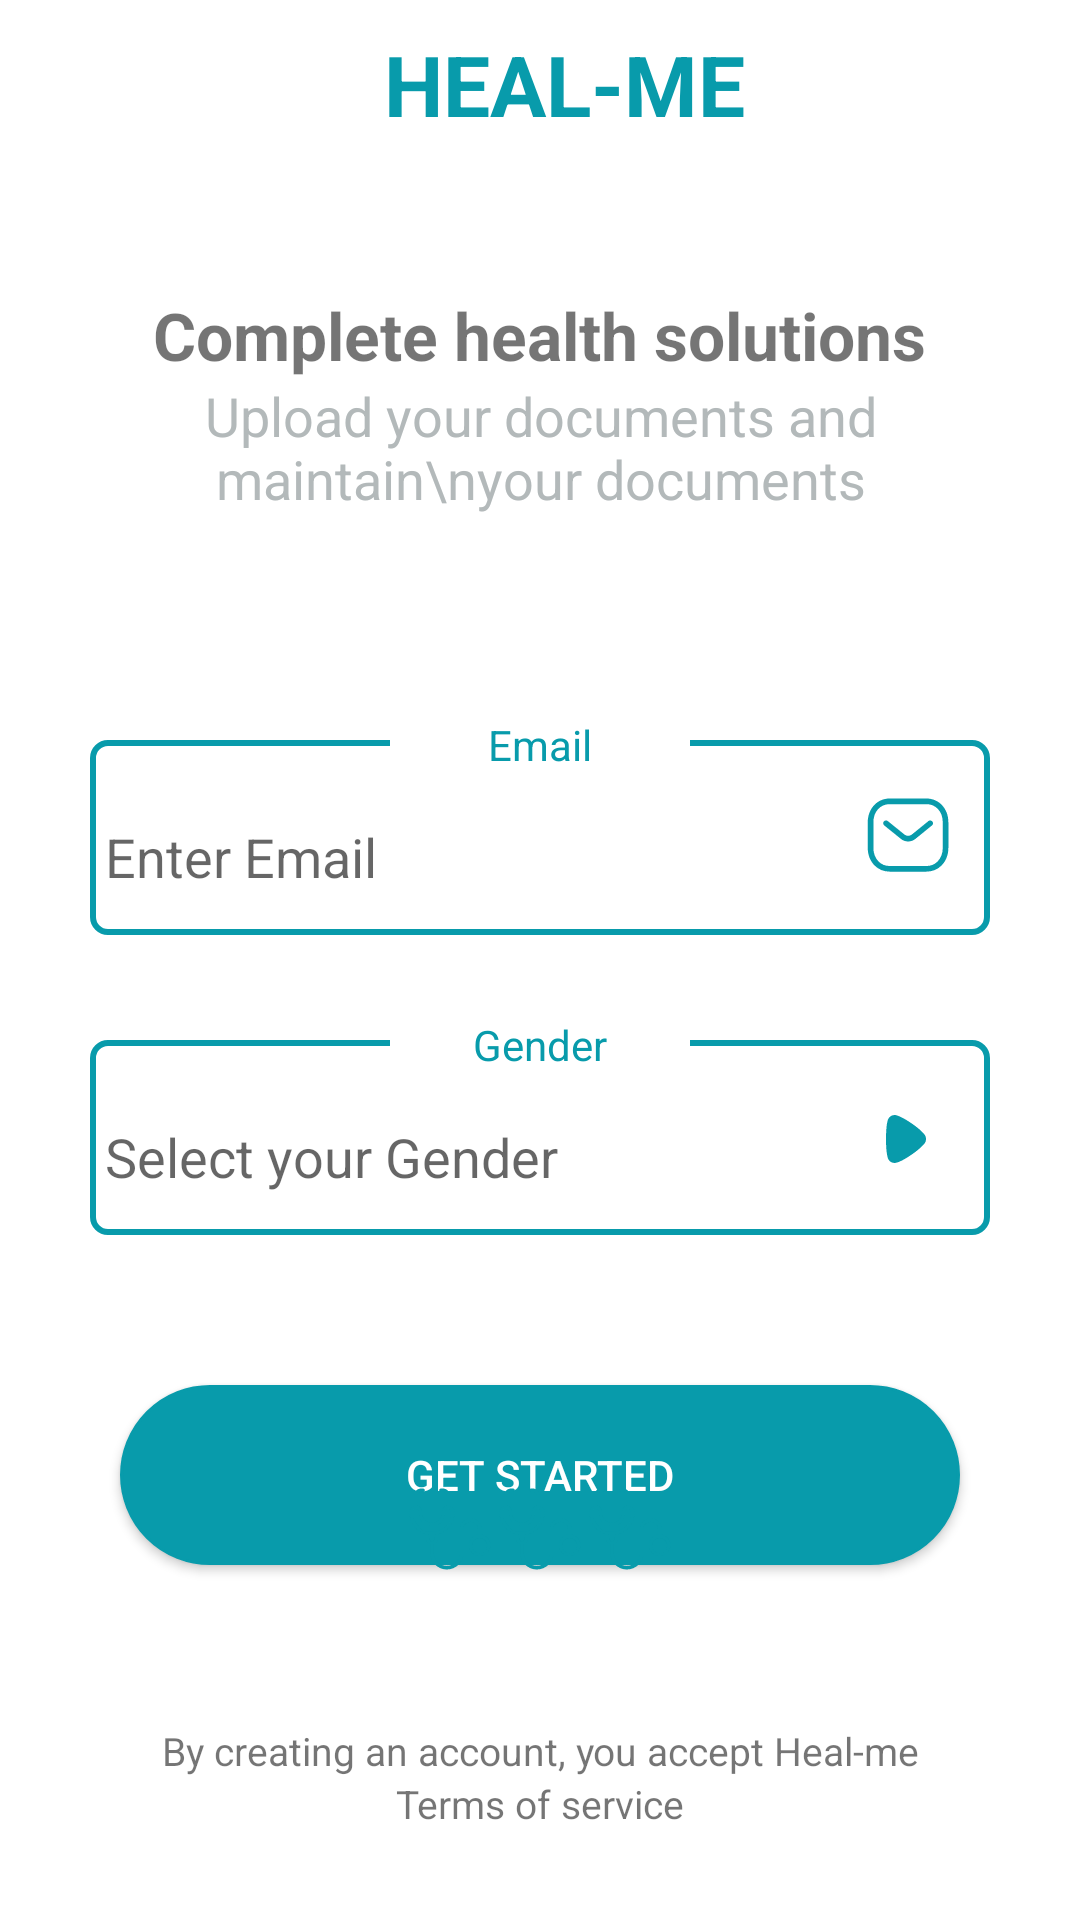

This screen was rendered from an Android layout file. Write that file and the resources it references.
<!-- AndroidManifest.xml: application theme Theme.HealMe -->
<!-- res/layout/fragment_info_email.xml -->
<?xml version="1.0" encoding="utf-8"?>
<androidx.constraintlayout.widget.ConstraintLayout xmlns:android="http://schemas.android.com/apk/res/android"
xmlns:app="http://schemas.android.com/apk/res-auto"
xmlns:tools="http://schemas.android.com/tools"
android:layout_width="match_parent"
android:layout_height="match_parent"
tools:context=".fragments.InfoEmailFragment">

    <androidx.appcompat.widget.Toolbar
        android:layout_width="match_parent"
        android:layout_height="56dp"
        android:background="?attr/colorPrimary"
        android:minHeight="?attr/actionBarSize"
        android:theme="?attr/actionBarTheme"
        android:backgroundTint="#ffff"
        tools:layout_editor_absoluteX="0dp"
        tools:layout_editor_absoluteY="0dp"
        tools:ignore="MissingConstraints" >

        <TextView
            android:layout_width="match_parent"
            android:layout_height="wrap_content"
            android:text="HEAL-ME"
            android:textAlignment="center"
            android:textColor="#089BAB"
            android:textSize="28sp"
            android:textStyle="bold" />

    </androidx.appcompat.widget.Toolbar>

<LinearLayout
    android:id="@+id/linearLayout"
    android:layout_width="match_parent"
    android:layout_height="match_parent"
    android:gravity="center_horizontal"
    android:orientation="vertical"
    android:padding="27dp"
    tools:ignore="MissingConstraints">

    <TextView
        android:layout_width="wrap_content"
        android:layout_height="wrap_content"
        android:layout_gravity="center"
        android:layout_marginTop="70dp"
        android:text="Complete health solutions"
        android:textAlignment="center"
        android:textSize="22sp"
        android:textStyle="bold" />

    <TextView
        android:layout_width="wrap_content"
        android:layout_height="wrap_content"
        android:layout_gravity="center"
        android:text="Upload your documents and maintain\nyour documents"
        android:textAlignment="center"
        android:textColor="#B3B9BA"
        android:textSize="18sp" />

    <RelativeLayout
        android:layout_width="300dp"
        android:layout_height="80dp"
        android:layout_marginTop="60dp">

        <EditText
            android:layout_width="match_parent"
            android:layout_height="match_parent"
            android:layout_marginTop="15dp"
            android:editable="false"
            android:background="@drawable/border"
            android:paddingLeft="5dp" />

        <EditText
            android:id="@+id/email"
            android:layout_width="245dp"
            android:layout_height="55dp"
            android:layout_marginTop="15dp"
            android:backgroundTint="@color/white"
            android:singleLine="true"
            android:hint="Enter Email"
            android:layout_alignParentBottom="true"
            android:paddingLeft="5dp" />

        <ImageButton
            android:layout_width="wrap_content"
            android:layout_height="wrap_content"
            android:layout_alignParentEnd="true"
            android:clickable="false"
            android:layout_marginTop="22dp"
            android:backgroundTintMode="add"
            android:src="@drawable/message" />

        <TextView
            android:layout_width="100dp"
            android:layout_height="wrap_content"
            android:layout_marginLeft="100dp"
            android:layout_marginTop="7dp"
            android:background="#ffffff"
            android:text="Email"
            android:textAlignment="center"
            android:textColor="#089BAB" />
    </RelativeLayout>

    <RelativeLayout
        android:layout_width="300dp"
        android:layout_height="80dp"
        android:layout_marginTop="20dp"
        android:layout_marginBottom="50dp">

        <EditText
            android:layout_width="match_parent"
            android:layout_height="match_parent"
            android:layout_marginTop="15dp"
            android:editable="false"
            android:background="@drawable/border"
            android:paddingLeft="5dp" />

        <EditText
            android:id="@+id/gender_text"
            android:editable="false"
            android:layout_width="245dp"
            android:layout_height="55dp"
            android:layout_marginTop="15dp"
            android:backgroundTint="@color/white"
            android:hint="Select your Gender"
            android:layout_alignParentBottom="true"
            android:paddingLeft="5dp" />

        <ImageButton
            android:layout_width="wrap_content"
            android:layout_height="wrap_content"
            android:layout_alignParentEnd="true"
            android:layout_marginTop="22dp"
            android:backgroundTintMode="add"
            android:src="@drawable/arrow_short" />

        <androidx.constraintlayout.widget.ConstraintLayout
            android:id="@+id/cl_select_gender"
            android:layout_width="match_parent"
            android:layout_height="match_parent"/>

        <TextView
            android:layout_width="100dp"
            android:layout_height="wrap_content"
            android:layout_marginLeft="100dp"
            android:layout_marginTop="7dp"
            android:background="#ffffff"
            android:text="Gender"
            android:textAlignment="center"
            android:textColor="#089BAB" />
    </RelativeLayout>

    <androidx.appcompat.widget.AppCompatButton
        android:id="@+id/emailGender"
        android:layout_width="280dp"
        android:layout_height="60dp"
        android:layout_gravity="center"
        android:background="@drawable/button"
        android:text="Get Started"
        android:textColor="@color/white"
        app:layout_constraintBottom_toTopOf="@+id/layout_1"
        app:layout_constraintEnd_toEndOf="parent"
        app:layout_constraintStart_toStartOf="parent" />

</LinearLayout>

<LinearLayout
    android:layout_width="wrap_content"
    android:layout_height="wrap_content"
    android:layout_gravity="center"
    android:layout_marginBottom="50dp"
    android:orientation="horizontal"
    app:layout_constraintBottom_toTopOf="@id/conditionText"
    app:layout_constraintEnd_toEndOf="@+id/linearLayout"
    app:layout_constraintStart_toStartOf="parent">

    <ImageView
        android:layout_width="wrap_content"
        android:layout_height="wrap_content"
        android:src="@drawable/indicator_active" />

    <ImageView
        android:layout_width="wrap_content"
        android:layout_height="wrap_content"
        android:src="@drawable/indicator_active" />

    <ImageView
        android:layout_width="wrap_content"
        android:layout_height="wrap_content"
        android:src="@drawable/indicator_active" />

</LinearLayout>

<TextView
    android:id="@+id/conditionText"
    android:layout_width="match_parent"
    android:layout_height="wrap_content"
    android:textAlignment="center"
    android:text="By creating an account, you accept Heal-me"
    android:textSize="13sp"
    app:layout_constraintBottom_toTopOf="@id/terms_conditions"/>

<TextView
    android:id="@+id/terms_conditions"
    android:layout_width="match_parent"
    android:layout_height="wrap_content"
    android:textAlignment="center"
    android:text="Terms of service"
    android:textSize="13sp"
    android:paddingBottom="30dp"
    app:layout_constraintBottom_toBottomOf="parent"/>

</androidx.constraintlayout.widget.ConstraintLayout>
<!-- resources referenced by this layout -->
<resources>
  <!-- drawable arrow_short (drawable) -->
  <vector xmlns:android="http://schemas.android.com/apk/res/android"
      android:width="32dp"
      android:height="32dp"
      android:viewportWidth="32"
      android:viewportHeight="32">
    <path
        android:pathData="M22.175,17.508C22.099,17.585 21.815,17.916 21.55,18.188C19.996,19.899 15.944,22.699 13.823,23.553C13.501,23.691 12.686,23.981 12.251,24C11.834,24 11.437,23.904 11.057,23.709C10.585,23.437 10.205,23.009 9.997,22.504C9.864,22.153 9.656,21.104 9.656,21.085C9.448,19.937 9.334,18.072 9.334,16.011C9.334,14.047 9.448,12.257 9.618,11.092C9.638,11.073 9.845,9.769 10.073,9.323C10.49,8.507 11.304,8 12.176,8H12.251C12.819,8.02 14.012,8.527 14.012,8.545C16.019,9.401 19.978,12.064 21.569,13.833C21.569,13.833 22.017,14.288 22.212,14.572C22.516,14.98 22.667,15.485 22.667,15.991C22.667,16.555 22.497,17.08 22.175,17.508Z"
        android:fillColor="#089BAB"/>
  </vector>
  <!-- drawable border (drawable) -->
  <?xml version="1.0" encoding="UTF-8"?>
  <shape xmlns:android="http://schemas.android.com/apk/res/android">
  
  <stroke
      android:width="2dp"
      android:color="#089BAB" />
  
  <corners android:radius="5dp" />
  </shape>
  <!-- drawable button (drawable) -->
  <?xml version="1.0" encoding="utf-8"?>
  <shape
      xmlns:android="http://schemas.android.com/apk/res/android"
      android:shape="rectangle">
  
      <stroke
          android:color="#089BAB"
          android:width="1dp"/>
      <corners
          android:radius="190dp"/>
      <solid
          android:color="#089BAB"/>
  </shape>
  <!-- drawable indicator_active: vector/xml drawable (drawable, 2916 chars, omitted) -->
  <!-- drawable message (drawable) -->
  <vector xmlns:android="http://schemas.android.com/apk/res/android"
      android:width="30dp"
      android:height="30dp"
      android:viewportWidth="30"
      android:viewportHeight="30">
    <path
        android:pathData="M20.824,2.5C24.986,2.5 28.125,5.896 28.125,10.4V18.985C28.125,21.29 27.31,23.372 25.829,24.85C24.5,26.174 22.776,26.875 20.844,26.875H8.528C6.599,26.875 4.876,26.175 3.546,24.85C2.065,23.372 1.25,21.29 1.25,18.985V10.4C1.25,5.896 4.389,2.5 8.551,2.5H20.824ZM20.824,4.375H8.551C5.407,4.375 3.125,6.909 3.125,10.4V18.985C3.125,20.789 3.745,22.4 4.87,23.521C5.84,24.49 7.106,25 8.531,25H20.824C20.826,24.997 20.836,25 20.844,25C22.27,25 23.535,24.49 24.505,23.521C25.631,22.4 26.25,20.789 26.25,18.985V10.4C26.25,6.909 23.968,4.375 20.824,4.375ZM22.794,10.161C23.12,10.562 23.059,11.152 22.657,11.48L17.103,15.995C16.4,16.552 15.56,16.831 14.721,16.831C13.885,16.831 13.051,16.555 12.354,16.002L6.747,11.482C6.344,11.157 6.281,10.566 6.605,10.163C6.931,9.762 7.521,9.698 7.924,10.022L13.525,14.537C14.229,15.095 15.22,15.095 15.929,14.532L21.474,10.025C21.876,9.696 22.466,9.759 22.794,10.161Z"
        android:fillColor="#089BAB"
        android:fillType="evenOdd"/>
  </vector>
  <style name="Theme.HealMe" parent="Theme.MaterialComponents.DayNight.NoActionBar">
          
          <item name="colorPrimary">@color/purple_500</item>
          <item name="colorPrimaryVariant">@color/purple_700</item>
          <item name="colorOnPrimary">@color/white</item>
          
          <item name="colorSecondary">@color/teal_200</item>
          <item name="colorSecondaryVariant">@color/teal_700</item>
          <item name="colorOnSecondary">@color/white</item>
          
          <item name="android:statusBarColor">?attr/colorPrimaryVariant</item>
          
          <item name="android:windowNoTitle">true</item>
          <item name="android:windowActionBar">false</item>
          <item name="android:windowFullscreen">true</item>
          <item name="android:windowContentOverlay">@null</item>
      </style>
  <!-- not gathered from this repository: default colours our renderer supplied (Android Studio template values) -->
  <color name="purple_500">#FF6200EE</color>
  <color name="purple_700">#FF3700B3</color>
  <color name="teal_200">#FF03DAC5</color>
  <color name="teal_700">#FF018786</color>
  <color name="white">#FFFFFFFF</color>
</resources>
